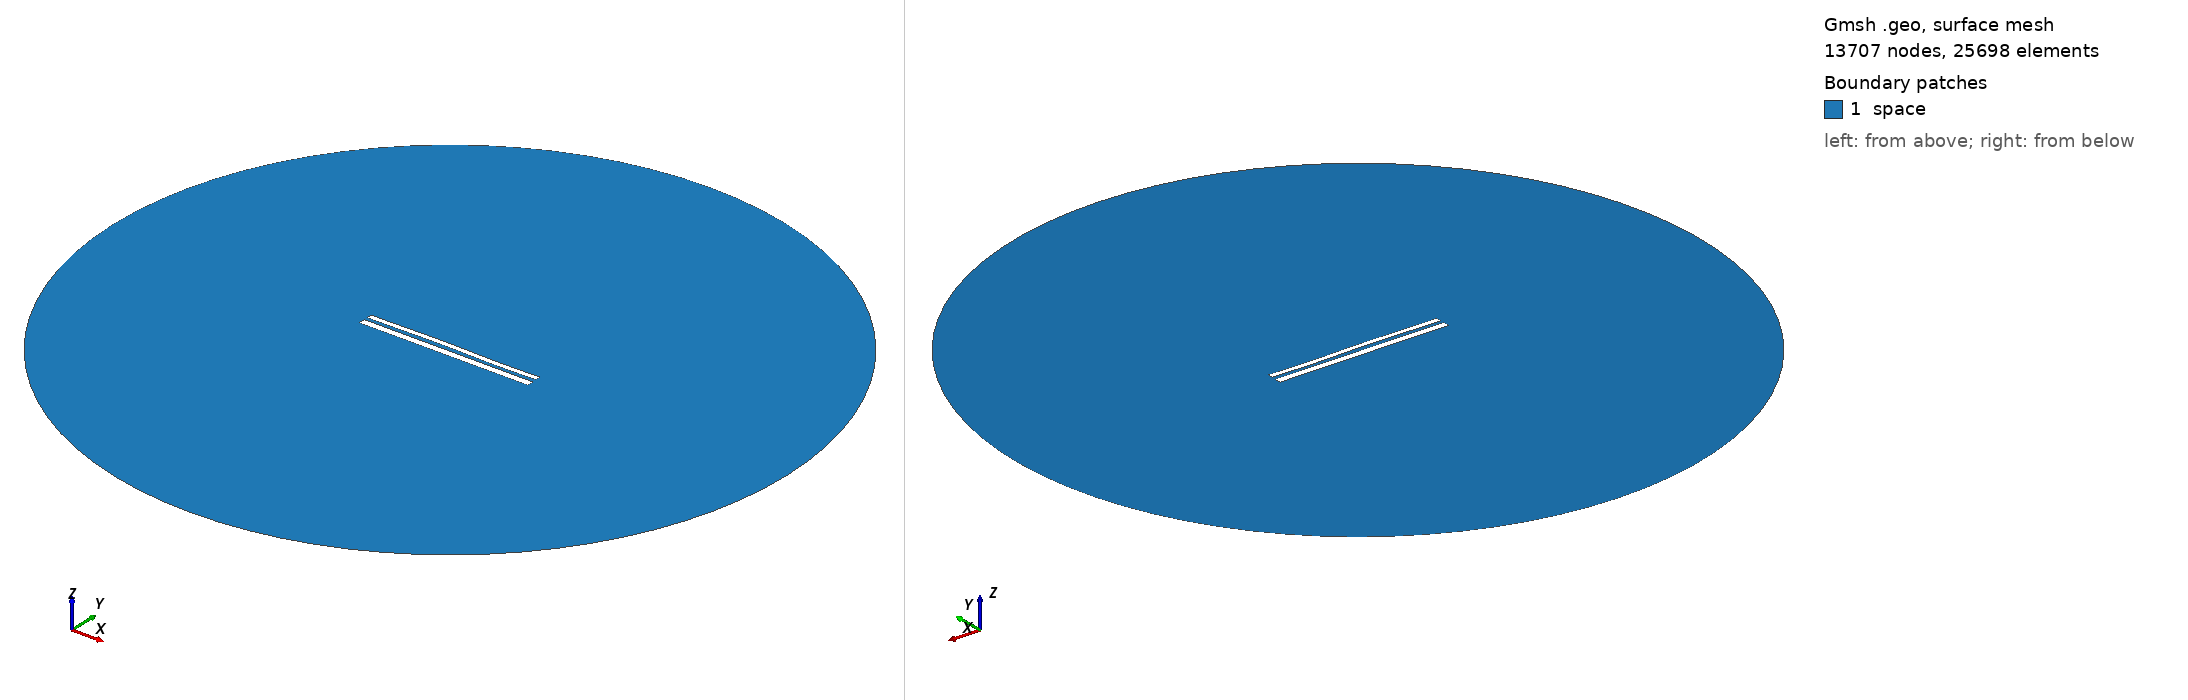

Gmsh geometry script, surface-meshed: 13707 nodes, 25698 surface elements. Boundary patches (legend numbers): 1 space. Left view from above one corner, right view from below the opposite corner. Legend entries are the model's physical surfaces. The drawing asked Gmsh for element sizes between 1% and 20% of the model's largest extent; the script's own settings can give other sizes.

=== 10497.geo (drawn) ===
//---------------------------------------
// Geometry kernel
//---------------------------------------

SetFactory("OpenCASCADE");



//---------------------------------------
// Parameters of the geometry
//---------------------------------------

// Overetch of the upper plate
overetch = 0.375;

// Distance between the plates
distance = 1.75;

// Discretization over the x axis (for the deformation)
nx = 50; 

// Length of the plate
L = 100 - overetch; 

// Number of modes
n = 4; 

// 1st mode coefficient
coeff(1) = 0.07499999999999998;
beta(1) = 0.596864 * 3.1415926535 / L;

// 2nd mode coefficient
coeff(2) = 0.15;
beta(2) = 1.49418 * 3.1415926535 / L;

// 3rd mode coefficient
coeff(3) = 0.15;
beta(3) = 2.50025 * 3.1415926535 / L;

// 4th mode coefficient
coeff(4) = -0.075;
beta(4) = 3.49999 * 3.1415926535 / L;



//---------------------------------------
// Upper plate (deformed rectangle)
//---------------------------------------

// Coordiantes of the upper plate
xmin = -50;
xmax = 50 - overetch;

// Height of the upper plate
yheight = 4 - 2 * overetch;

// Indexes of the points
UpperID[] = {};
LowerID[] = {};
LeftID[] = {};
RightID[] = {};

// Point index
p = 1;

// Horizontal edges
For i In {1:nx}
    x = xmin + (i-1)*(xmax - xmin)/(nx-1);

    y_bottom = distance / 2 + overetch;
    For j In {1:n}
        C = (Cosh(beta(j)*L) + Cos(beta(j)*L)) / (Sinh(beta(j)*L) + Sin(beta(j)*L));
        y_bottom  = y_bottom + coeff(j) * (Cosh(beta(j)*(x+50)) - Cos(beta(j)*(x+50)) - C * (Sinh(beta(j)*(x+50)) - Sin(beta(j)*(x+50))));
    EndFor

    y_top = y_bottom + yheight;

    Point(p) = {x, y_top, 0, 1.0};
    UpperID[i] = p;
    p = p + 1;

    Point(p) = {x, y_bottom, 0, 1.0};
    LowerID[i] = p;
    p = p + 1;
EndFor

// Create point lists
UpperPts[] = {}; LowerPts[] = {};
For i In {1:nx}
  UpperPts[] += {UpperID[i]};
  LowerPts[] += {LowerID[i]};
EndFor

// Build splines
Spline(1) = {UpperPts[]};
Spline(2) = {LowerPts[]};
Line(3) = {LowerPts[nx-1], UpperPts[nx-1]};
Line(4) = {LowerPts[0], UpperPts[0]};

// Build the plane surface
Curve Loop(1) = {2, 3, -1, -4};
Plane Surface(1) = {1};



//---------------------------------------
// Lower plate (rectangle)
//---------------------------------------

// Vertices
Point(1001) = {-50, -1, 0, 1.0};
Point(1002) = { 50, -1, 0, 1.0};
Point(1003) = { 50,  -5, 0, 1.0};
Point(1004) = {-50,  -5, 0, 1.0};

// Edges
Line(5) = {1001, 1002};
Line(6) = {1002, 1003};
Line(7) = {1003, 1004};
Line(8) = {1004, 1001};

// Plane surface
Line Loop(2) = {5, 6, 7, 8};
Plane Surface(2) = {2}; 



//---------------------------------------
// Outer (fictious) boundary
//---------------------------------------

// Points
Point(1005) = {0, 0, 0};       // Center
Point(1006) = {200, 0, 0};     // Start point
Point(1007) = {0, 200, 0};     // 90 degrees
Point(1008) = {-200, 0, 0};    // 180 degrees
Point(1009) = {0, -200, 0};    // 270 degrees

// Circle arcs (each needs start, center, end)
Circle(9) = {1006, 1005, 1007};
Circle(10) = {1007, 1005, 1008};
Circle(11) = {1008, 1005, 1009};
Circle(12) = {1009, 1005, 1006};

// Plane surface for the entire domain
Curve Loop(3) = {9, 10, 11, 12};
Surface(3) = {3};

// Subtract the plates from the whole domain to obtain the actual domain where we want to solve the equations
BooleanDifference{ Surface{3}; Delete; }{ Surface{1}; Surface{2}; Delete; }




//---------------------------------------
// Transfinite Lines/Curves
//---------------------------------------

// Set the number of points on the boundaries
r = 7;

// Plates
Transfinite Curve {1, 2} = 50*r Using Progression 1;
Transfinite Curve {3, 4} = 2*r Using Progression 1;
Transfinite Line {5, 7} = 50*r Using Progression 1;
Transfinite Line {6, 8} = 2*r Using Progression 1;

// Outer boundary
Transfinite Line {9, 10, 11, 12} = 20 Using Progression 1;



//---------------------------------------
// Physical groups
//---------------------------------------                

// Physical curves (boundaries)
Physical Line("force_segment", 10) = {2};
Physical Line("upper_plate", 11) = {1, 3, 4};
Physical Line("lower_plate", 12) = {5, 6, 7, 8};
Physical Line("boundary", 20) = {9, 10, 11, 12};

// Physical Surfaces
Physical Surface("space", 30) = {3};



//---------------------------------------
// 6. Generate the Mesh
//---------------------------------------

// 2D mesh generation
Mesh 2;
